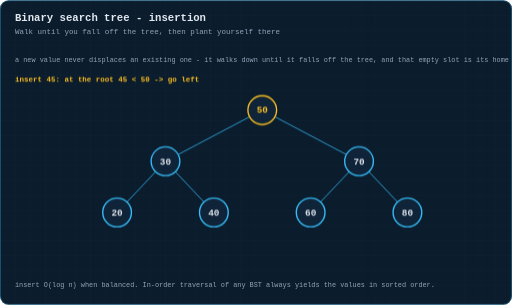
t = 0.00 s
t = 1.65 s: frame unchanged from t = 0.00 s, image omitted
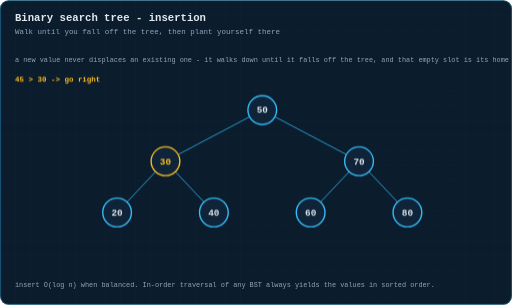
t = 3.13 s
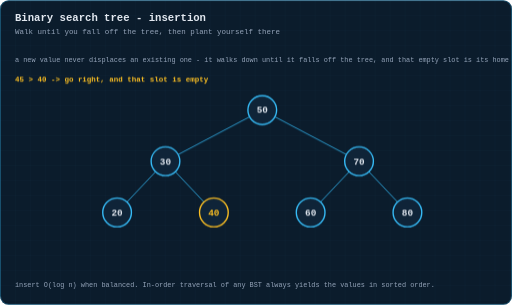
t = 4.51 s
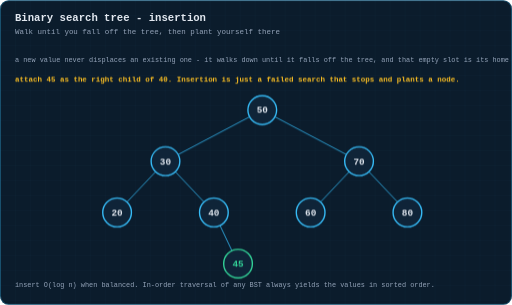
t = 5.90 s
t = 7.45 s: frame unchanged from t = 5.90 s, image omitted

The animated SVG that drew these frames (rendered in a browser with its animation timeline set to each time). Animation: 4 CSS @keyframes rules; one cycle of 9.00 s, repeats indefinitely.

<svg xmlns="http://www.w3.org/2000/svg" viewBox="0 0 820 488" width="820" height="488" role="img" aria-label="Animation: inserting a value into a binary search tree by walking to an empty slot">
  <title>Animation: inserting a value into a binary search tree by walking to an empty slot</title>
  <defs>
    <pattern id="g" width="24" height="24" patternUnits="userSpaceOnUse">
      <path d="M24 0H0V24" fill="none" stroke="#38bdf8" stroke-width="0.5" opacity="0.09"/>
    </pattern>
    <marker id="ar" viewBox="0 0 10 10" refX="9" refY="5" markerWidth="6" markerHeight="6" orient="auto-start-reverse">
      <path d="M0 0 L10 5 L0 10 z" fill="#38bdf8"/>
    </marker>
    <marker id="ara" viewBox="0 0 10 10" refX="9" refY="5" markerWidth="6" markerHeight="6" orient="auto-start-reverse">
      <path d="M0 0 L10 5 L0 10 z" fill="#fbbf24"/>
    </marker>
    <marker id="arg" viewBox="0 0 10 10" refX="9" refY="5" markerWidth="6" markerHeight="6" orient="auto-start-reverse">
      <path d="M0 0 L10 5 L0 10 z" fill="#34d399"/>
    </marker>
  </defs>
  <style>
  text{font-family:ui-monospace, SFMono-Regular, Menlo, Consolas, 'Liberation Mono', monospace;dominant-baseline:middle}
  .title{fill:#e2e8f0;font-size:17px;font-weight:700;dominant-baseline:auto}
  .sub{fill:#94a3b8;font-size:12px;dominant-baseline:auto}
  .lbl{fill:#94a3b8;font-size:11px;text-anchor:middle}
  .lbl-l{fill:#94a3b8;font-size:11px}
  .val{fill:#e2e8f0;font-size:16px;text-anchor:middle;font-weight:600}
  .idx{fill:#64748b;font-size:10px;text-anchor:middle}
  .cell{fill:#0f2438;stroke:#38bdf8;stroke-width:1.5;rx:4}
  .step{fill:#fbbf24;font-size:12px;font-weight:700}
  .edge{stroke:#38bdf8;stroke-width:1.6;fill:none}
  .frm{opacity:0}
  #fr0{animation:fk0 9s infinite}
  @keyframes fk0{0%{opacity:1} 24.49%{opacity:1} 24.5%{opacity:0} 100%{opacity:0}}
  #fr1{animation:fk1 9s infinite}
  @keyframes fk1{0%{opacity:0} 24.49%{opacity:0} 24.5%{opacity:1} 44.99%{opacity:1} 45.0%{opacity:0} 100%{opacity:0}}
  #fr2{animation:fk2 9s infinite}
  @keyframes fk2{0%{opacity:0} 44.99%{opacity:0} 45.0%{opacity:1} 65.49%{opacity:1} 65.5%{opacity:0} 100%{opacity:0}}
  #fr3{animation:fk3 9s infinite}
  @keyframes fk3{0%{opacity:0} 65.49%{opacity:0} 65.5%{opacity:1} 100%{opacity:1}}

  </style>
  <rect x="0" y="0" width="820" height="488" rx="14" fill="#0b1c2c"/>
  <rect x="0" y="0" width="820" height="488" rx="14" fill="url(#g)"/>
  <rect x="0.75" y="0.75" width="818.5" height="486.5" rx="13.5" fill="none" stroke="#38bdf8" stroke-width="1.5" opacity="0.35"/>
  <text class="title" x="24" y="34">Binary search tree - insertion</text>
  <text class="sub" x="24" y="54">Walk until you fall off the tree, then plant yourself there</text>
  <g id="fr0" class="frm">
    <line x1="399.7" y1="186.8" x2="285.3" y2="247.2" stroke="#38bdf8" stroke-width="1.6" opacity="0.8"/>
    <line x1="440.3" y1="186.8" x2="554.7" y2="247.2" stroke="#38bdf8" stroke-width="1.6" opacity="0.8"/>
    <line x1="249.2" y1="274.7" x2="203.3" y2="323.3" stroke="#38bdf8" stroke-width="1.6" opacity="0.8"/>
    <line x1="280.8" y1="274.7" x2="326.7" y2="323.3" stroke="#38bdf8" stroke-width="1.6" opacity="0.8"/>
    <line x1="559.2" y1="274.7" x2="513.3" y2="323.3" stroke="#38bdf8" stroke-width="1.6" opacity="0.8"/>
    <line x1="590.8" y1="274.7" x2="636.7" y2="323.3" stroke="#38bdf8" stroke-width="1.6" opacity="0.8"/>
    <g><circle cx="420.0" cy="176.0" r="23" fill="#0f2438" stroke="#fbbf24" stroke-width="2.2"/><text x="420.0" y="177.0" font-size="15" font-weight="600" fill="#fbbf24" text-anchor="middle" dominant-baseline="middle">50</text></g>
    <g><circle cx="265.0" cy="258.0" r="23" fill="#0f2438" stroke="#38bdf8" stroke-width="2.2"/><text x="265.0" y="259.0" font-size="15" font-weight="600" fill="#e2e8f0" text-anchor="middle" dominant-baseline="middle">30</text></g>
    <g><circle cx="575.0" cy="258.0" r="23" fill="#0f2438" stroke="#38bdf8" stroke-width="2.2"/><text x="575.0" y="259.0" font-size="15" font-weight="600" fill="#e2e8f0" text-anchor="middle" dominant-baseline="middle">70</text></g>
    <g><circle cx="187.5" cy="340.0" r="23" fill="#0f2438" stroke="#38bdf8" stroke-width="2.2"/><text x="187.5" y="341.0" font-size="15" font-weight="600" fill="#e2e8f0" text-anchor="middle" dominant-baseline="middle">20</text></g>
    <g><circle cx="342.5" cy="340.0" r="23" fill="#0f2438" stroke="#38bdf8" stroke-width="2.2"/><text x="342.5" y="341.0" font-size="15" font-weight="600" fill="#e2e8f0" text-anchor="middle" dominant-baseline="middle">40</text></g>
    <g><circle cx="497.5" cy="340.0" r="23" fill="#0f2438" stroke="#38bdf8" stroke-width="2.2"/><text x="497.5" y="341.0" font-size="15" font-weight="600" fill="#e2e8f0" text-anchor="middle" dominant-baseline="middle">60</text></g>
    <g><circle cx="652.5" cy="340.0" r="23" fill="#0f2438" stroke="#38bdf8" stroke-width="2.2"/><text x="652.5" y="341.0" font-size="15" font-weight="600" fill="#e2e8f0" text-anchor="middle" dominant-baseline="middle">80</text></g>
    <text class="step" x="24" y="128">insert 45: at the root 45 &lt; 50  ->  go left</text>
  </g>
  <g id="fr1" class="frm">
    <line x1="399.7" y1="186.8" x2="285.3" y2="247.2" stroke="#38bdf8" stroke-width="1.6" opacity="0.8"/>
    <line x1="440.3" y1="186.8" x2="554.7" y2="247.2" stroke="#38bdf8" stroke-width="1.6" opacity="0.8"/>
    <line x1="249.2" y1="274.7" x2="203.3" y2="323.3" stroke="#38bdf8" stroke-width="1.6" opacity="0.8"/>
    <line x1="280.8" y1="274.7" x2="326.7" y2="323.3" stroke="#38bdf8" stroke-width="1.6" opacity="0.8"/>
    <line x1="559.2" y1="274.7" x2="513.3" y2="323.3" stroke="#38bdf8" stroke-width="1.6" opacity="0.8"/>
    <line x1="590.8" y1="274.7" x2="636.7" y2="323.3" stroke="#38bdf8" stroke-width="1.6" opacity="0.8"/>
    <g><circle cx="420.0" cy="176.0" r="23" fill="#0f2438" stroke="#38bdf8" stroke-width="2.2"/><text x="420.0" y="177.0" font-size="15" font-weight="600" fill="#e2e8f0" text-anchor="middle" dominant-baseline="middle">50</text></g>
    <g><circle cx="265.0" cy="258.0" r="23" fill="#0f2438" stroke="#fbbf24" stroke-width="2.2"/><text x="265.0" y="259.0" font-size="15" font-weight="600" fill="#fbbf24" text-anchor="middle" dominant-baseline="middle">30</text></g>
    <g><circle cx="575.0" cy="258.0" r="23" fill="#0f2438" stroke="#38bdf8" stroke-width="2.2"/><text x="575.0" y="259.0" font-size="15" font-weight="600" fill="#e2e8f0" text-anchor="middle" dominant-baseline="middle">70</text></g>
    <g><circle cx="187.5" cy="340.0" r="23" fill="#0f2438" stroke="#38bdf8" stroke-width="2.2"/><text x="187.5" y="341.0" font-size="15" font-weight="600" fill="#e2e8f0" text-anchor="middle" dominant-baseline="middle">20</text></g>
    <g><circle cx="342.5" cy="340.0" r="23" fill="#0f2438" stroke="#38bdf8" stroke-width="2.2"/><text x="342.5" y="341.0" font-size="15" font-weight="600" fill="#e2e8f0" text-anchor="middle" dominant-baseline="middle">40</text></g>
    <g><circle cx="497.5" cy="340.0" r="23" fill="#0f2438" stroke="#38bdf8" stroke-width="2.2"/><text x="497.5" y="341.0" font-size="15" font-weight="600" fill="#e2e8f0" text-anchor="middle" dominant-baseline="middle">60</text></g>
    <g><circle cx="652.5" cy="340.0" r="23" fill="#0f2438" stroke="#38bdf8" stroke-width="2.2"/><text x="652.5" y="341.0" font-size="15" font-weight="600" fill="#e2e8f0" text-anchor="middle" dominant-baseline="middle">80</text></g>
    <text class="step" x="24" y="128">45 &gt; 30  ->  go right</text>
  </g>
  <g id="fr2" class="frm">
    <line x1="399.7" y1="186.8" x2="285.3" y2="247.2" stroke="#38bdf8" stroke-width="1.6" opacity="0.8"/>
    <line x1="440.3" y1="186.8" x2="554.7" y2="247.2" stroke="#38bdf8" stroke-width="1.6" opacity="0.8"/>
    <line x1="249.2" y1="274.7" x2="203.3" y2="323.3" stroke="#38bdf8" stroke-width="1.6" opacity="0.8"/>
    <line x1="280.8" y1="274.7" x2="326.7" y2="323.3" stroke="#38bdf8" stroke-width="1.6" opacity="0.8"/>
    <line x1="559.2" y1="274.7" x2="513.3" y2="323.3" stroke="#38bdf8" stroke-width="1.6" opacity="0.8"/>
    <line x1="590.8" y1="274.7" x2="636.7" y2="323.3" stroke="#38bdf8" stroke-width="1.6" opacity="0.8"/>
    <g><circle cx="420.0" cy="176.0" r="23" fill="#0f2438" stroke="#38bdf8" stroke-width="2.2"/><text x="420.0" y="177.0" font-size="15" font-weight="600" fill="#e2e8f0" text-anchor="middle" dominant-baseline="middle">50</text></g>
    <g><circle cx="265.0" cy="258.0" r="23" fill="#0f2438" stroke="#38bdf8" stroke-width="2.2"/><text x="265.0" y="259.0" font-size="15" font-weight="600" fill="#e2e8f0" text-anchor="middle" dominant-baseline="middle">30</text></g>
    <g><circle cx="575.0" cy="258.0" r="23" fill="#0f2438" stroke="#38bdf8" stroke-width="2.2"/><text x="575.0" y="259.0" font-size="15" font-weight="600" fill="#e2e8f0" text-anchor="middle" dominant-baseline="middle">70</text></g>
    <g><circle cx="187.5" cy="340.0" r="23" fill="#0f2438" stroke="#38bdf8" stroke-width="2.2"/><text x="187.5" y="341.0" font-size="15" font-weight="600" fill="#e2e8f0" text-anchor="middle" dominant-baseline="middle">20</text></g>
    <g><circle cx="342.5" cy="340.0" r="23" fill="#0f2438" stroke="#fbbf24" stroke-width="2.2"/><text x="342.5" y="341.0" font-size="15" font-weight="600" fill="#fbbf24" text-anchor="middle" dominant-baseline="middle">40</text></g>
    <g><circle cx="497.5" cy="340.0" r="23" fill="#0f2438" stroke="#38bdf8" stroke-width="2.2"/><text x="497.5" y="341.0" font-size="15" font-weight="600" fill="#e2e8f0" text-anchor="middle" dominant-baseline="middle">60</text></g>
    <g><circle cx="652.5" cy="340.0" r="23" fill="#0f2438" stroke="#38bdf8" stroke-width="2.2"/><text x="652.5" y="341.0" font-size="15" font-weight="600" fill="#e2e8f0" text-anchor="middle" dominant-baseline="middle">80</text></g>
    <text class="step" x="24" y="128">45 &gt; 40  ->  go right, and that slot is empty</text>
  </g>
  <g id="fr3" class="frm">
    <line x1="399.7" y1="186.8" x2="285.3" y2="247.2" stroke="#38bdf8" stroke-width="1.6" opacity="0.8"/>
    <line x1="440.3" y1="186.8" x2="554.7" y2="247.2" stroke="#38bdf8" stroke-width="1.6" opacity="0.8"/>
    <line x1="249.2" y1="274.7" x2="203.3" y2="323.3" stroke="#38bdf8" stroke-width="1.6" opacity="0.8"/>
    <line x1="280.8" y1="274.7" x2="326.7" y2="323.3" stroke="#38bdf8" stroke-width="1.6" opacity="0.8"/>
    <line x1="559.2" y1="274.7" x2="513.3" y2="323.3" stroke="#38bdf8" stroke-width="1.6" opacity="0.8"/>
    <line x1="590.8" y1="274.7" x2="636.7" y2="323.3" stroke="#38bdf8" stroke-width="1.6" opacity="0.8"/>
    <line x1="352.3" y1="360.8" x2="371.4" y2="401.2" stroke="#38bdf8" stroke-width="1.6" opacity="0.8"/>
    <g><circle cx="420.0" cy="176.0" r="23" fill="#0f2438" stroke="#38bdf8" stroke-width="2.2"/><text x="420.0" y="177.0" font-size="15" font-weight="600" fill="#e2e8f0" text-anchor="middle" dominant-baseline="middle">50</text></g>
    <g><circle cx="265.0" cy="258.0" r="23" fill="#0f2438" stroke="#38bdf8" stroke-width="2.2"/><text x="265.0" y="259.0" font-size="15" font-weight="600" fill="#e2e8f0" text-anchor="middle" dominant-baseline="middle">30</text></g>
    <g><circle cx="575.0" cy="258.0" r="23" fill="#0f2438" stroke="#38bdf8" stroke-width="2.2"/><text x="575.0" y="259.0" font-size="15" font-weight="600" fill="#e2e8f0" text-anchor="middle" dominant-baseline="middle">70</text></g>
    <g><circle cx="187.5" cy="340.0" r="23" fill="#0f2438" stroke="#38bdf8" stroke-width="2.2"/><text x="187.5" y="341.0" font-size="15" font-weight="600" fill="#e2e8f0" text-anchor="middle" dominant-baseline="middle">20</text></g>
    <g><circle cx="342.5" cy="340.0" r="23" fill="#0f2438" stroke="#38bdf8" stroke-width="2.2"/><text x="342.5" y="341.0" font-size="15" font-weight="600" fill="#e2e8f0" text-anchor="middle" dominant-baseline="middle">40</text></g>
    <g><circle cx="497.5" cy="340.0" r="23" fill="#0f2438" stroke="#38bdf8" stroke-width="2.2"/><text x="497.5" y="341.0" font-size="15" font-weight="600" fill="#e2e8f0" text-anchor="middle" dominant-baseline="middle">60</text></g>
    <g><circle cx="652.5" cy="340.0" r="23" fill="#0f2438" stroke="#38bdf8" stroke-width="2.2"/><text x="652.5" y="341.0" font-size="15" font-weight="600" fill="#e2e8f0" text-anchor="middle" dominant-baseline="middle">80</text></g>
    <g><circle cx="381.2" cy="422.0" r="23" fill="#0f2438" stroke="#34d399" stroke-width="2.2"/><text x="381.2" y="423.0" font-size="15" font-weight="600" fill="#34d399" text-anchor="middle" dominant-baseline="middle">45</text></g>
    <text class="step" x="24" y="128">attach 45 as the right child of 40. Insertion is just a failed search that stops and plants a node.</text>
  </g>
  <text class="lbl-l" x="24" y="96">a new value never displaces an existing one - it walks down until it falls off the tree, and that empty slot is its home</text>
  <text class="lbl-l" x="24" y="456" style="fill:#94a3b8">insert O(log n) when balanced. In-order traversal of any BST always yields the values in sorted order.</text>

</svg>
